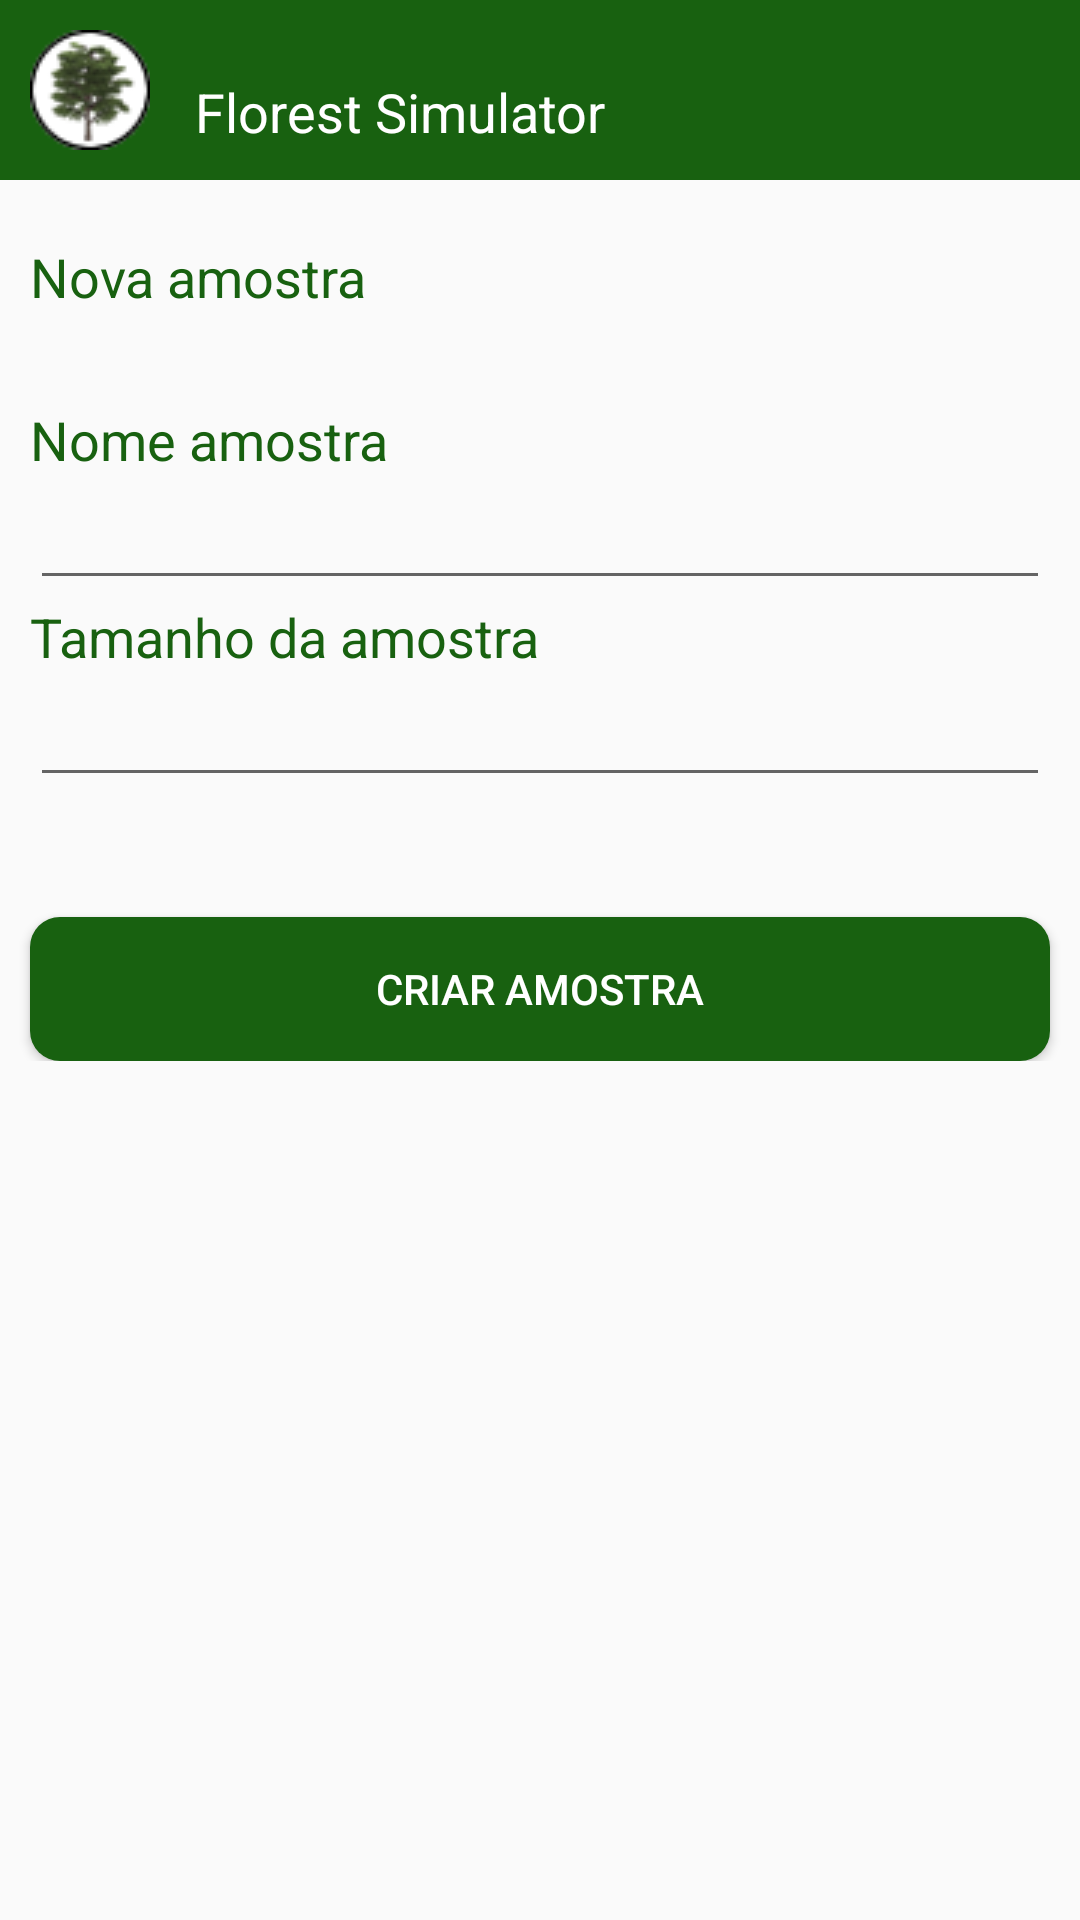

This screen was rendered from an Android layout file. Write that file and the resources it references.
<!-- AndroidManifest.xml: application theme AppTheme -->
<!-- res/layout/activity_amostra.xml -->
<ScrollView xmlns:android="http://schemas.android.com/apk/res/android"
    android:layout_width="match_parent"
    android:layout_height="match_parent"
    android:fillViewport="false"
    >

    <LinearLayout xmlns:android="http://schemas.android.com/apk/res/android"
        android:layout_width="fill_parent"
        android:layout_height="wrap_content"
        android:orientation="vertical"
        android:weightSum="1">

        <LinearLayout xmlns:android="http://schemas.android.com/apk/res/android"
            android:layout_width="fill_parent"
            android:layout_height="fill_parent"
            android:orientation="horizontal"
            android:paddingLeft="10dp"
            android:paddingRight="10dp"
            android:paddingBottom="10dp"
            android:paddingTop="10dp"
            android:layout_marginBottom="20dp"
            android:weightSum="1"
            style="@style/fundo">

            <ImageView
                android:layout_width="40dp"
                android:layout_height="40dp"
                android:src="@drawable/logo_p"
                android:contentDescription="@string/collects_trees" />

            <TextView
                android:layout_width="0dp"
                android:layout_height="wrap_content"
                android:textAppearance="?android:attr/textAppearanceMedium"
                android:text="@string/titulo_min"
                android:id="@+id/txt_titulo"
                android:layout_marginTop="15dp"
                android:layout_marginLeft="15dp"
                android:textColor="#FFFFFF"
                android:layout_weight="0.84" />
        </LinearLayout>

        <TextView
            android:layout_width="wrap_content"
            android:layout_height="wrap_content"
            android:textAppearance="?android:attr/textAppearanceMedium"
            android:text="@string/nova_amostra"
            android:id="@+id/textView"
            android:textColor="#186110"
            android:layout_marginLeft="10dp"
            android:layout_marginBottom="30dp"
            />

        <TextView
            android:layout_width="wrap_content"
            android:layout_height="wrap_content"
            android:textAppearance="?android:attr/textAppearanceMedium"
            android:text="@string/nome_amostra"
            android:id="@+id/tvt_nome_projeto"
            android:textColor="#186110"
            android:layout_marginLeft="10dp" />

        <EditText
            android:layout_width="match_parent"
            android:layout_height="wrap_content"
            android:id="@+id/tv_nome_amostra"
            android:layout_marginLeft="10dp"
            android:layout_marginRight="10dp"
            />

        <TextView
            android:layout_width="wrap_content"
            android:layout_height="wrap_content"
            android:textAppearance="?android:attr/textAppearanceMedium"
            android:text="@string/tamanho_amostra"
            android:id="@+id/tvt_area_inventariada"
            android:textColor="#186110"
            android:layout_marginLeft="10dp"/>

        <EditText
            android:layout_width="match_parent"
            android:layout_height="wrap_content"
            android:inputType="numberDecimal"
            android:ems="10"
            android:id="@+id/tv_tamanho_amostra"
            android:layout_marginLeft="10dp"
            android:layout_marginRight="10dp"/>

        <Button
            android:layout_width="match_parent"
            android:layout_height="wrap_content"
            android:text="@string/criar_amostra"
            android:id="@+id/btn_criar_amostra"
            android:background="@drawable/radius_botton_painel"
            android:layout_marginTop="40dp"
            android:layout_marginLeft="10dp"
            android:layout_marginRight="10dp"
            android:textColor="#FFFFFF"
            android:onClick="inserirNovaAmostra"/>
    </LinearLayout>

</ScrollView>
<!-- resources referenced by this layout -->
<resources>
  <!-- drawable logo_p: png bitmap (drawable, 61163 bytes) -->
  <!-- drawable radius_botton_painel (drawable) -->
  <shape xmlns:android="http://schemas.android.com/apk/res/android"
      android:padding="10dp"
      android:shape="rectangle">
  
      <solid android:color="#186110" />
      <corners
          android:bottomLeftRadius="10dp"
          android:bottomRightRadius="10dp"
          android:topLeftRadius="10dp"
          android:topRightRadius="10dp" />
  
  </shape>
  <string name="collects_trees">Florest Simulator</string>
  <string name="criar_amostra">Criar amostra</string>
  <string name="nome_amostra">Nome amostra</string>
  <string name="nova_amostra">Nova amostra</string>
  <string name="tamanho_amostra">Tamanho da amostra</string>
  <string name="titulo_min">Florest Simulator</string>
  <style name="fundo">
          <item name="android:background">#186110</item>
      </style>
  <style name="AppTheme" parent="Theme.AppCompat.Light.DarkActionBar">
          
          <item name="colorPrimary">@color/colorPrimary</item>
          <item name="colorPrimaryDark">@color/colorPrimaryDark</item>
          <item name="colorAccent">@color/colorAccent</item>
      </style>
  <!-- not gathered from this repository: default colours our renderer supplied (Android Studio template values) -->
  <color name="colorPrimary">#FF6200EE</color>
  <color name="colorPrimaryDark">#FF3700B3</color>
  <color name="colorAccent">#FF03DAC5</color>
</resources>
